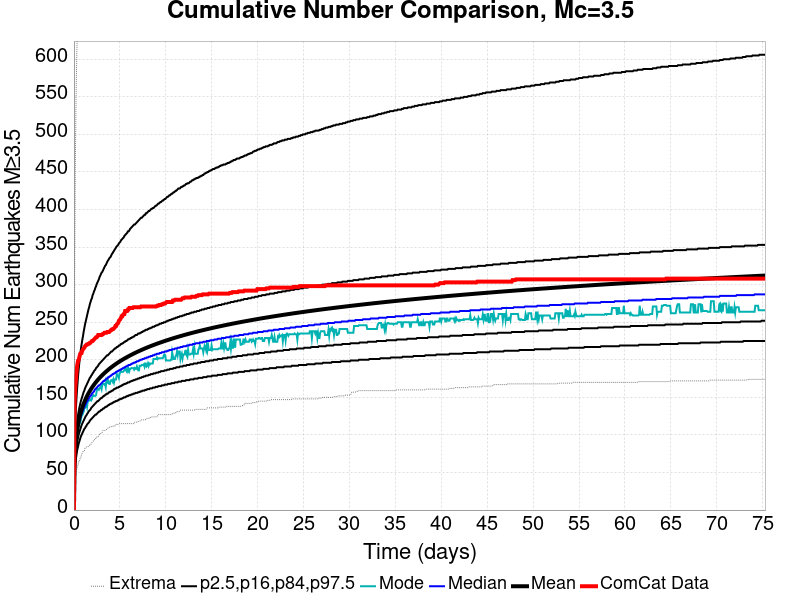

Values plotted in this chart, from the file beside it:
Time (days), ComCat Data, Simulation Mean, Simulation Median, Simulation Mode, Simulation Minimum, Simulation Maximum, 2.5 %-ile, 16 %-ile, 84 %-ile, 97.5 %-ile
0.0, 0.0, 0.0, 0.0, 0.0, 0.0, 0.0, 0.0, 0.0, 0.0, 0.0
0.07532, 145.0, 63.77, 62.0, 61.0, 29.0, 310.0, 46.0, 54.0, 72.0, 88.0
0.1506, 165.0, 81.95, 80.0, 79.0, 40.0, 458.0, 60.0, 70.0, 92.0, 117.0
0.226, 175.0, 93.34, 91.0, 89.0, 50.0, 545.0, 69.0, 79.0, 104.0, 138.0
0.3013, 187.0, 101.7, 98.0, 97.0, 54.0, 602.0, 76.0, 86.0, 113.0, 154.0
0.3766, 194.0, 108.4, 105.0, 102.0, 58.0, 642.0, 81.0, 92.0, 121.0, 167.0
0.4519, 199.0, 114, 110.0, 108.0, 60.0, 672.0, 85.0, 97.0, 127.0, 179.0
0.5273, 200.0, 118.8, 114.0, 112.0, 65.0, 704.0, 89.0, 101.0, 132.0, 189.0
0.6026, 204.0, 123, 118.0, 115.0, 65.0, 733.0, 92.0, 104.0, 137.0, 198.0
0.6779, 208.0, 126.8, 122.0, 116.0, 69.0, 753.0, 95.0, 107.0, 141.0, 206.0
0.7532, 209.0, 130.3, 125.0, 120.0, 70.0, 776.0, 98.0, 110.0, 145.0, 214.0
0.8285, 209.0, 133.4, 128.0, 126.0, 74.0, 798.0, 100.0, 113.0, 148.0, 220.0
0.9039, 212.0, 136.2, 130.0, 126.0, 76.0, 809.0, 102.0, 115.0, 151.0, 226.0
0.9792, 214.0, 138.9, 133.0, 129.0, 78.0, 826.0, 104.0, 117.0, 154.0, 231.0
1.055, 215.0, 141.4, 135.0, 131.0, 78.0, 842.0, 106.0, 119.0, 157.0, 237.0
1.13, 216.0, 143.7, 137.0, 135.0, 79.0, 853.0, 108.0, 121.0, 159.0, 242.0
1.205, 218.0, 145.9, 139.0, 136.0, 82.0, 868.0, 109.0, 123.0, 162.0, 247.0
1.28, 219.0, 148, 141.0, 137.0, 83.0, 884.0, 111.0, 125.0, 164.0, 251.0
1.356, 220.0, 150, 143.0, 143.0, 84.0, 905.0, 112.0, 126.0, 166.0, 255.0
1.431, 220.0, 151.9, 145.0, 138.0, 84.0, 915.0, 114.0, 128.0, 168.0, 259.0
1.506, 221.0, 153.7, 146.0, 145.0, 84.0, 925.0, 115.0, 129.0, 170.0, 263.0
1.582, 221.0, 155.4, 148.0, 145.0, 85.0, 937.0, 116.0, 131.0, 172.0, 267.0
1.657, 222.0, 157, 149.0, 146.0, 86.0, 946.0, 117.0, 132.0, 174.0, 270.0
1.732, 222.0, 158.6, 151.0, 146.0, 87.0, 954.0, 119.0, 133.0, 176.0, 274.0
1.808, 223.0, 160.1, 152.0, 147.0, 87.0, 960.0, 120.0, 134.0, 177.0, 277.0
1.883, 224.0, 161.5, 153.0, 146.0, 88.0, 969.0, 121.0, 136.0, 179.0, 280.0
1.958, 225.0, 162.9, 155.0, 148.0, 90.0, 975.0, 122.0, 137.0, 180.0, 282.0
2.034, 225.0, 164.3, 156.0, 152.0, 91.0, 979.0, 123.0, 138.0, 182.0, 286.0
2.109, 226.0, 165.6, 157.0, 153.0, 92.0, 984.0, 124.0, 139.0, 183.0, 288.0
2.184, 227.0, 166.8, 158.0, 152.0, 92.0, 992.0, 125.0, 140.0, 185.0, 291.0
2.26, 228.0, 168.1, 160.0, 152.0, 94.0, 998.0, 126.0, 141.0, 186.0, 293.0
2.335, 229.0, 169.3, 161.0, 152.0, 94.0, 1003, 127.0, 142.0, 187.0, 296.0
2.41, 230.0, 170.4, 162.0, 153.0, 97.0, 1008, 127.0, 143.0, 189.0, 298.0
2.486, 230.0, 171.6, 163.0, 159.0, 97.0, 1020, 128.0, 144.0, 190.0, 301.0
2.561, 231.0, 172.7, 164.0, 162.0, 97.0, 1025, 129.0, 145.0, 191.0, 303.0
2.636, 233.0, 173.7, 165.0, 161.0, 98.0, 1032, 130.0, 145.0, 192.0, 305.0
2.712, 233.0, 174.8, 166.0, 160.0, 99.0, 1037, 131.0, 146.0, 194.0, 307.0
2.787, 233.0, 175.8, 166.0, 162.0, 101.0, 1044, 131.0, 147.0, 195.0, 310.0
2.862, 233.0, 176.8, 167.0, 163.0, 101.0, 1048, 132.0, 148.0, 196.0, 312.0
2.938, 233.0, 177.7, 168.0, 164.0, 102.0, 1055, 133.0, 149.0, 197.0, 314.0
3.013, 233.0, 178.7, 169.0, 161.0, 102.0, 1057, 133.0, 149.0, 198.0, 316.0
3.088, 234.0, 179.6, 170.0, 167.0, 104.0, 1061, 134.0, 150.0, 199.0, 317.0
3.164, 234.0, 180.5, 171.0, 168.0, 106.0, 1066, 135.0, 151.0, 200.0, 319.0
3.239, 235.0, 181.4, 172.0, 168.0, 106.0, 1075, 135.0, 152.0, 201.0, 321.0
3.314, 236.0, 182.2, 172.0, 167.0, 106.0, 1077, 136.0, 152.0, 202.0, 323.0
3.389, 236.0, 183.1, 173.0, 168.0, 106.0, 1077, 137.0, 153.0, 203.0, 325.0
3.465, 236.0, 183.9, 174.0, 164.0, 106.0, 1081, 137.0, 154.0, 204.0, 326.0
3.54, 236.0, 184.7, 175.0, 173.0, 107.0, 1083, 138.0, 154.0, 205.0, 328.0
3.615, 237.0, 185.5, 175.0, 171.0, 108.0, 1087, 138.0, 155.0, 206.0, 330.0
3.691, 237.0, 186.3, 176.0, 174.0, 109.0, 1091, 139.0, 155.0, 206.0, 332.0
3.766, 237.0, 187.1, 177.0, 169.0, 109.0, 1094, 140.0, 156.0, 207.0, 333.0
3.841, 237.0, 187.8, 177.0, 168.0, 110.0, 1097, 140.0, 157.0, 208.0, 335.0
3.917, 238.0, 188.6, 178.0, 168.0, 111.0, 1100, 141.0, 157.0, 209.0, 336.0
3.992, 239.0, 189.3, 179.0, 172.0, 111.0, 1102, 141.0, 158.0, 210.0, 337.0
4.067, 240.0, 190, 179.0, 173.0, 111.0, 1105, 142.0, 158.0, 211.0, 339.0
4.143, 240.0, 190.7, 180.0, 173.0, 111.0, 1107, 142.0, 159.0, 211.0, 341.0
4.218, 241.0, 191.4, 181.0, 171.0, 111.0, 1111, 143.0, 159.0, 212.0, 342.0
4.293, 241.0, 192.1, 181.0, 174.0, 112.0, 1114, 143.0, 160.0, 213.0, 344.0
4.369, 242.0, 192.8, 182.0, 170.0, 112.0, 1118, 144.0, 161.0, 214.0, 345.0
4.444, 243.0, 193.4, 182.0, 174.0, 112.0, 1120, 144.0, 161.0, 215.0, 347.0
... 940 more rows
